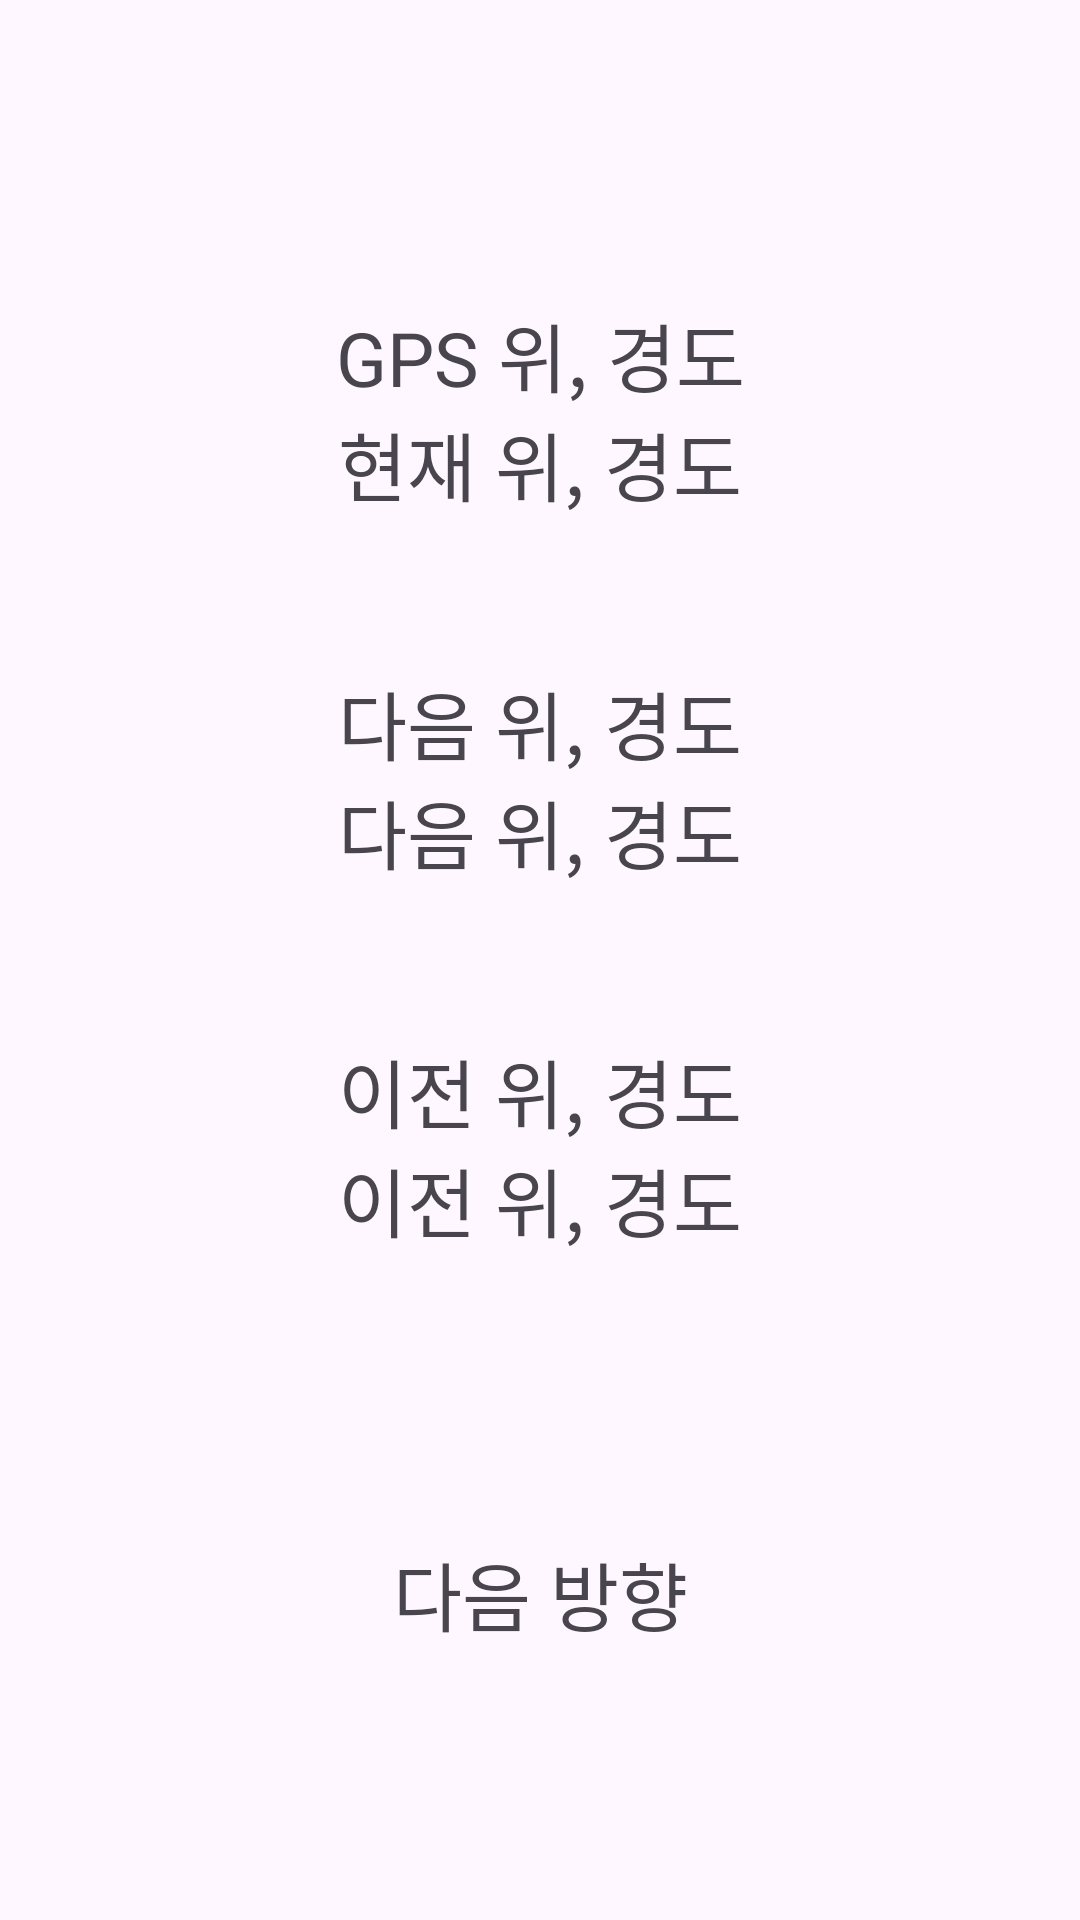

Android layout source for this screen:
<!-- AndroidManifest.xml: application theme Theme.BlindNavigation -->
<!-- res/layout/activity_test_navigation.xml -->
<?xml version="1.0" encoding="utf-8"?>
<LinearLayout xmlns:android="http://schemas.android.com/apk/res/android"
    xmlns:tools="http://schemas.android.com/tools"
    android:layout_width="match_parent"
    android:layout_height="match_parent"
    android:orientation="vertical"
    tools:context=".test.activity.TestNavigationActivity">

    <TextView
        android:id="@+id/testView50"
        android:layout_width="match_parent"
        android:layout_height="wrap_content"
        android:layout_marginTop="100dp"
        android:layout_gravity="center"
        android:text="GPS 위, 경도"
        android:textAlignment="center"
        android:textSize="25sp" />
    <TextView
        android:id="@+id/curLocationCoordTV"
        android:layout_width="match_parent"
        android:layout_height="wrap_content"
        android:layout_gravity="center"
        android:text="현재 위, 경도"
        android:textAlignment="center"
        android:textSize="25sp" />

    <TextView
        android:id="@+id/textView51"
        android:layout_width="match_parent"
        android:layout_height="wrap_content"
        android:layout_marginTop="50dp"
        android:layout_gravity="center"
        android:text="다음 위, 경도"
        android:textAlignment="center"
        android:textSize="25sp" />

    <TextView
        android:id="@+id/nextLocationCoordTV"
        android:layout_width="match_parent"
        android:layout_height="wrap_content"
        android:layout_gravity="center"
        android:text="다음 위, 경도"
        android:textAlignment="center"
        android:textSize="25sp" />

    <TextView
        android:id="@+id/textView52"
        android:layout_width="match_parent"
        android:layout_height="wrap_content"
        android:layout_gravity="center"
        android:layout_marginTop="50dp"
        android:text="이전 위, 경도"
        android:textAlignment="center"
        android:textSize="25sp" />

    <TextView
        android:id="@+id/prevLocationCoordTV"
        android:layout_width="match_parent"
        android:layout_height="wrap_content"
        android:layout_gravity="center"
        android:text="이전 위, 경도"
        android:textAlignment="center"
        android:textSize="25sp" />

    <TextView
        android:id="@+id/nextDirectionTV"
        android:layout_width="match_parent"
        android:layout_height="wrap_content"
        android:layout_gravity="center"
        android:layout_marginTop="95dp"
        android:text="다음 방향"
        android:textAlignment="center"
        android:textSize="25sp" />
</LinearLayout>
<!-- resources referenced by this layout -->
<resources>
  <style name="Theme.BlindNavigation" parent="Base.Theme.BlindNavigation" />
  <style name="Base.Theme.BlindNavigation" parent="Theme.Material3.DayNight.NoActionBar">
          
          
      </style>
</resources>
